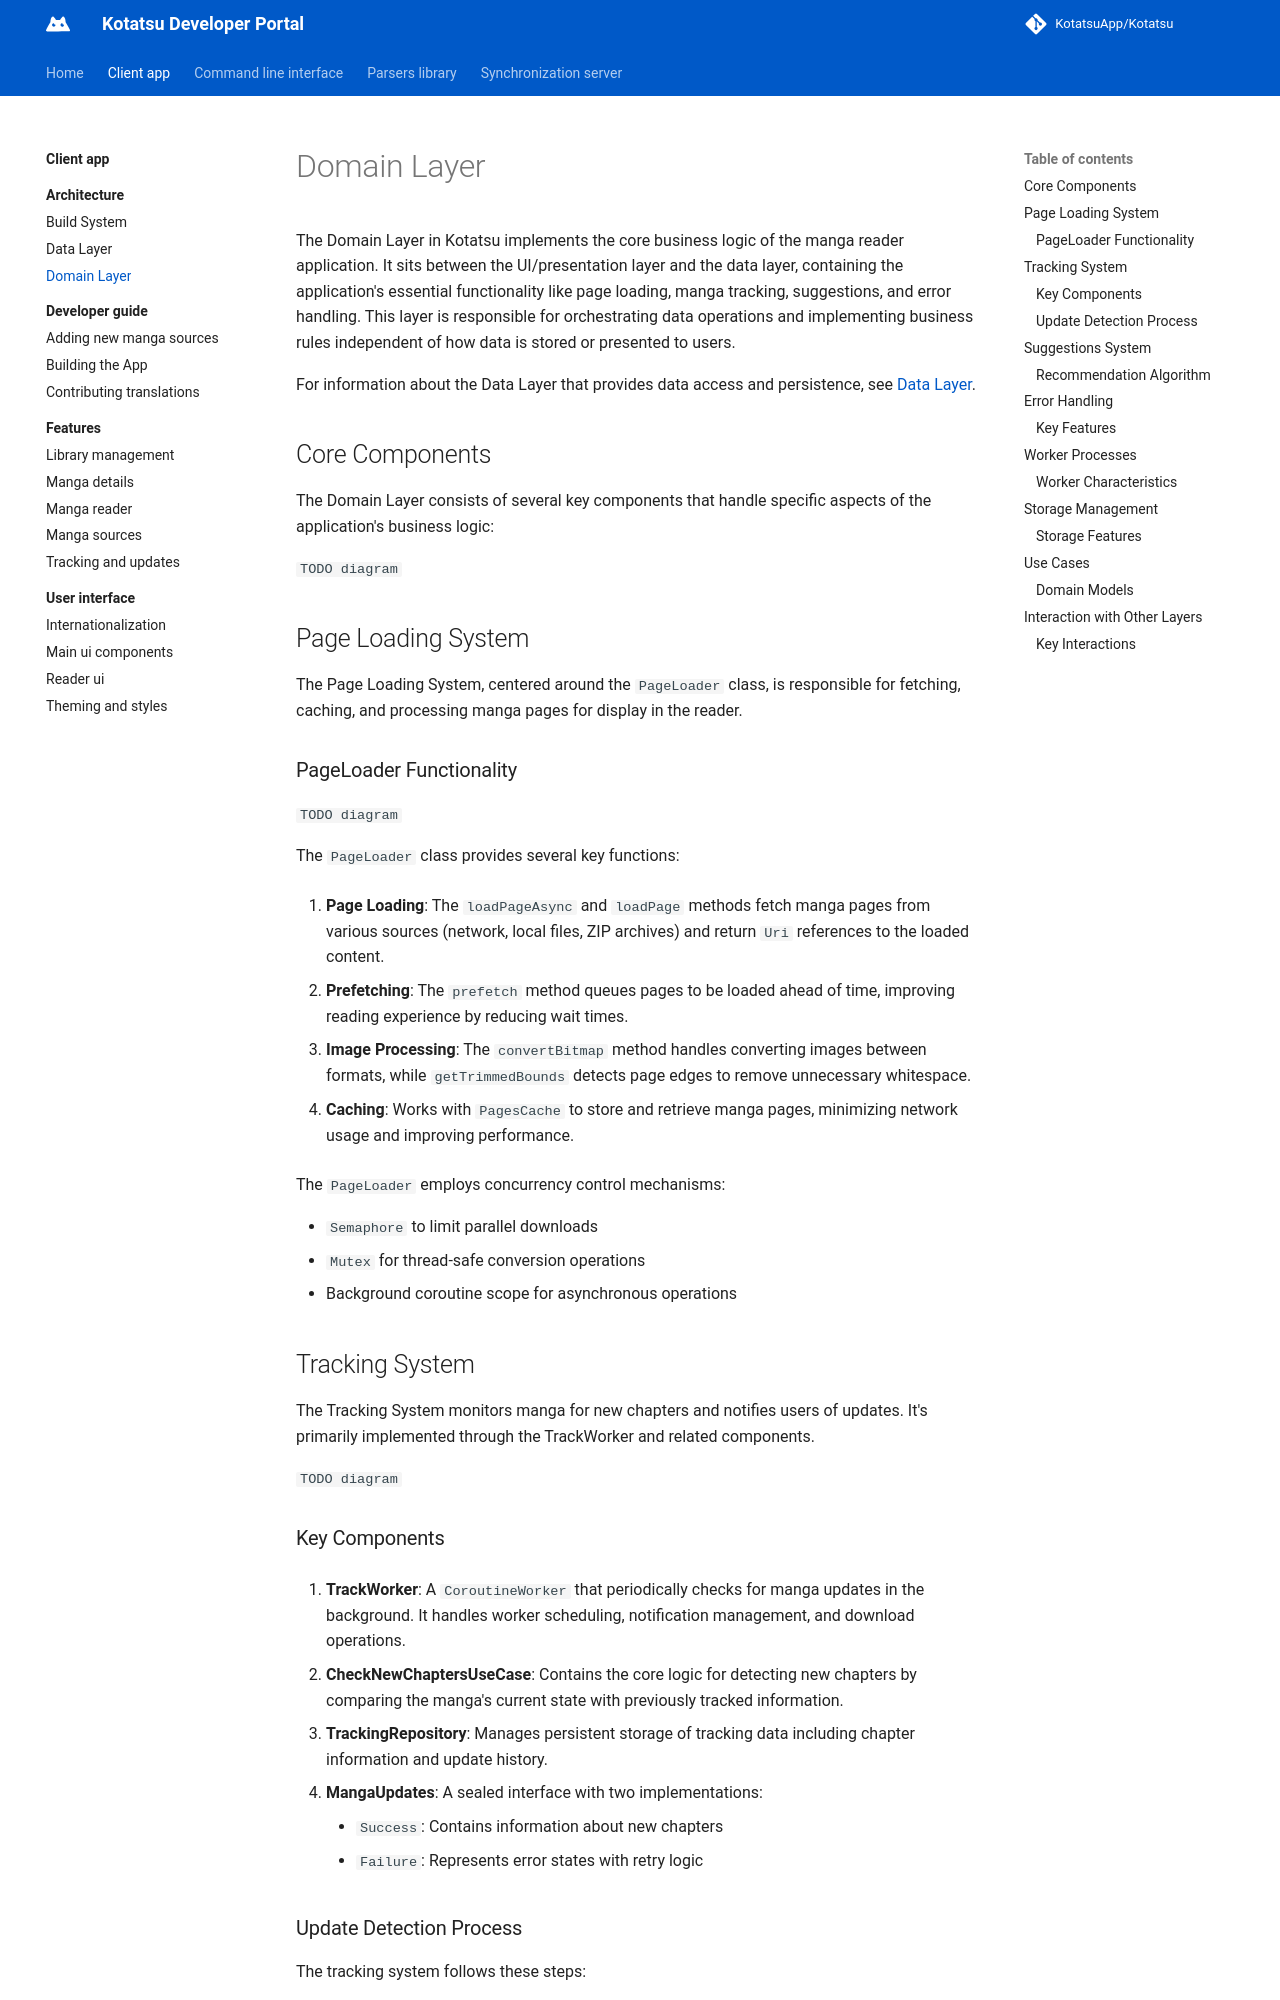

repository: KotatsuApp/developer-portal · page: client-app/architecture/domain-layer/index.html · generator: mkdocs

---
title: Domain Layer
description: The Domain Layer in Kotatsu implements the core business logic of the manga reader application.
---

# Domain Layer

The Domain Layer in Kotatsu implements the core business logic of the manga reader application. It sits between the UI/presentation layer and the data layer, containing the application's essential functionality like page loading, manga tracking, suggestions, and error handling. This layer is responsible for orchestrating data operations and implementing business rules independent of how data is stored or presented to users.

For information about the Data Layer that provides data access and persistence, see [Data Layer](data-layer.md).

## Core Components

The Domain Layer consists of several key components that handle specific aspects of the application's business logic:

`TODO diagram`

## Page Loading System

The Page Loading System, centered around the `PageLoader` class, is responsible for fetching, caching, and processing manga pages for display in the reader.

### PageLoader Functionality

`TODO diagram`

The `PageLoader` class provides several key functions:

1. **Page Loading**: The `loadPageAsync` and `loadPage` methods fetch manga pages from various sources (network, local files, ZIP archives) and return `Uri` references to the loaded content.

2. **Prefetching**: The `prefetch` method queues pages to be loaded ahead of time, improving reading experience by reducing wait times.

3. **Image Processing**: The `convertBitmap` method handles converting images between formats, while `getTrimmedBounds` detects page edges to remove unnecessary whitespace.

4. **Caching**: Works with `PagesCache` to store and retrieve manga pages, minimizing network usage and improving performance.

The `PageLoader` employs concurrency control mechanisms:

* `Semaphore` to limit parallel downloads
* `Mutex` for thread-safe conversion operations
* Background coroutine scope for asynchronous operations

## Tracking System

The Tracking System monitors manga for new chapters and notifies users of updates. It's primarily implemented through the TrackWorker and related components.

`TODO diagram`
